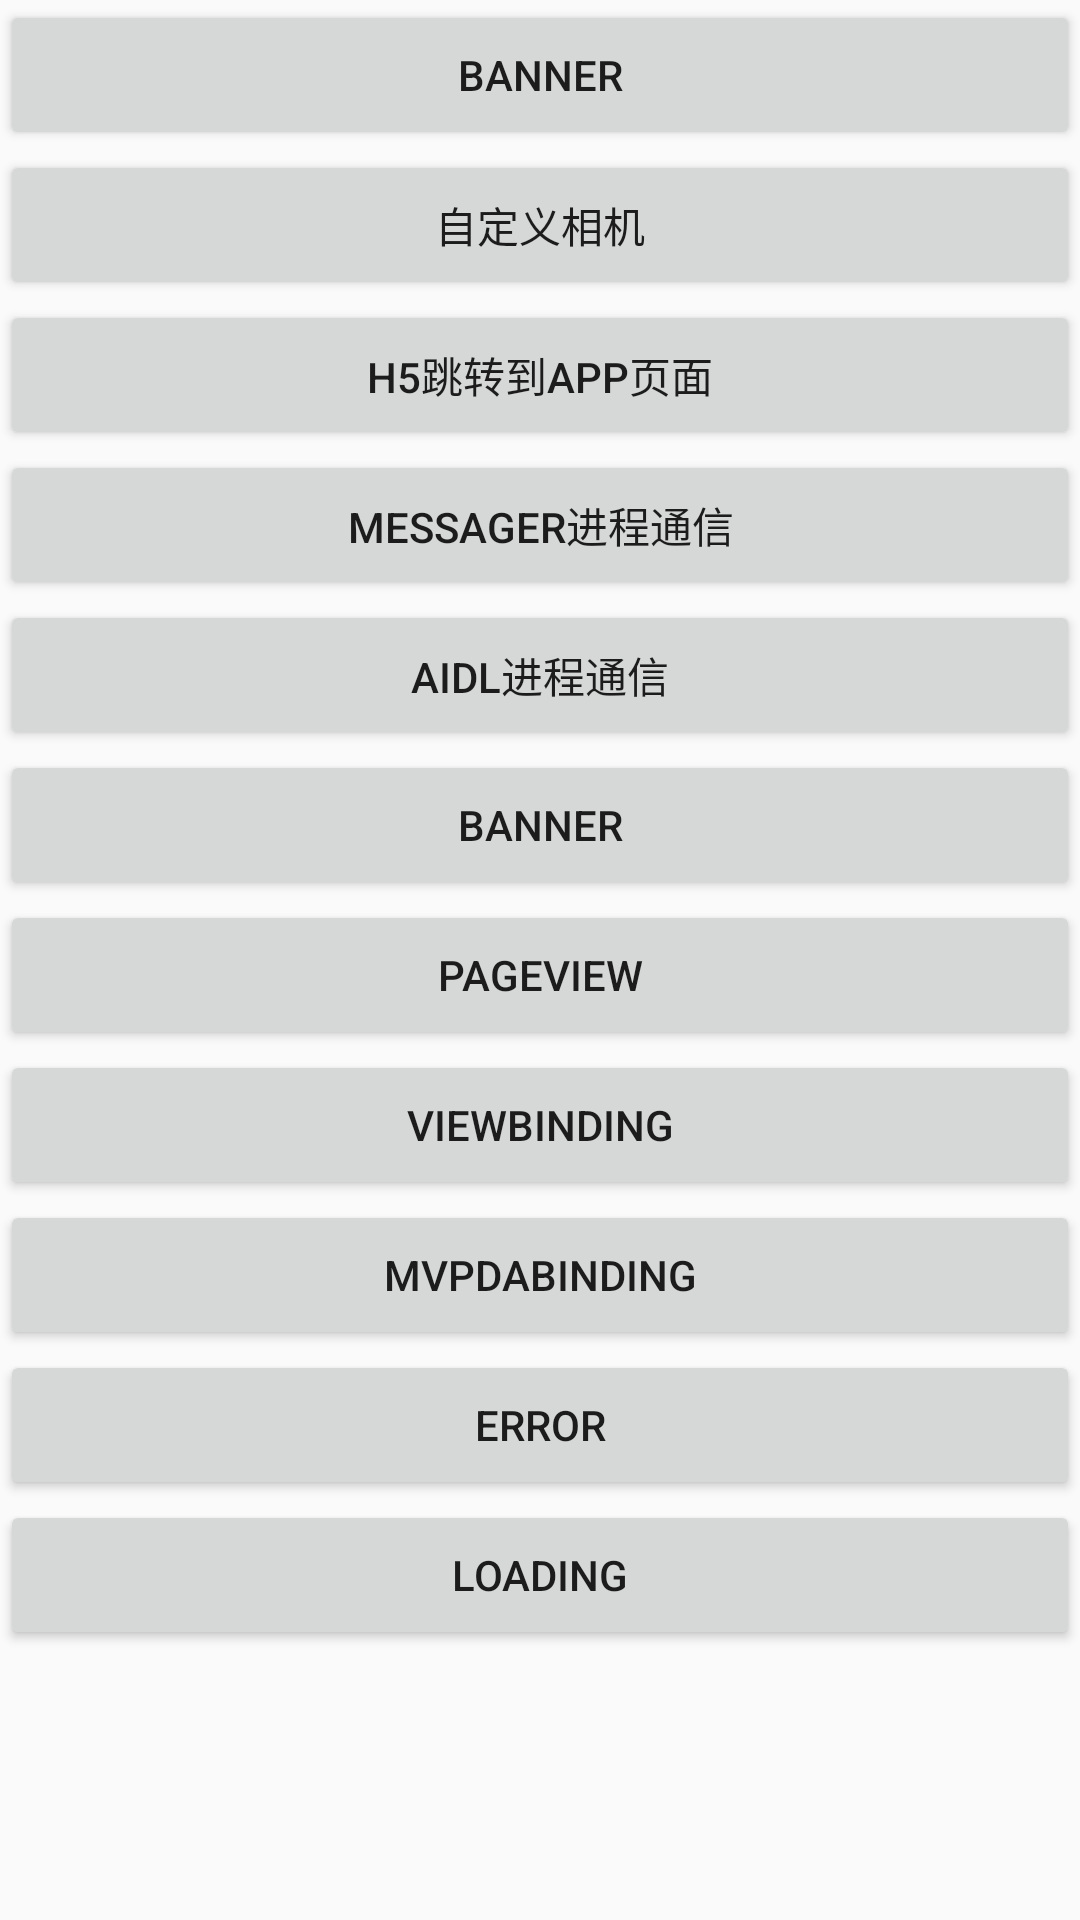

Here is an Android app screen rendered from its layout file. Give the layout XML and the strings, colors and styles it references.
<!-- AndroidManifest.xml: application theme AppTheme -->
<!-- res/layout/activity_test.xml -->
<?xml version="1.0" encoding="utf-8"?>
<ScrollView xmlns:android="http://schemas.android.com/apk/res/android"
    xmlns:app="http://schemas.android.com/apk/res-auto"
    xmlns:tools="http://schemas.android.com/tools"
    android:layout_width="match_parent"
    android:layout_height="match_parent"
    android:orientation="vertical"
    tools:context=".activity.TestActivity"
    tools:viewBindingIgnore="true">

    <LinearLayout
        android:layout_width="match_parent"
        android:layout_height="match_parent"
        android:orientation="vertical">

        <Button
            android:layout_width="match_parent"
            android:layout_height="50dp"
            android:gravity="center"
            android:onClick="banner"
            android:text="banner"
            tools:ignore="OnClick" />

        <Button
            android:layout_width="match_parent"
            android:layout_height="50dp"
            android:gravity="center"
            android:onClick="camer"
            android:text="自定义相机"
            tools:ignore="OnClick" />

        <Button
            android:layout_width="match_parent"
            android:layout_height="50dp"
            android:gravity="center"
            android:onClick="h5"
            android:text="H5跳转到app页面"
            tools:ignore="OnClick" />

        <Button
            android:layout_width="match_parent"
            android:layout_height="50dp"
            android:gravity="center"
            android:onClick="messager"
            android:text="messager进程通信"
            tools:ignore="OnClick" />

        <Button
            android:layout_width="match_parent"
            android:layout_height="50dp"
            android:gravity="center"
            android:onClick="aIdl"
            android:text="AIDL进程通信"
            tools:ignore="OnClick" />

        <Button
            android:layout_width="match_parent"
            android:layout_height="50dp"
            android:gravity="center"
            android:onClick="weixin"
            android:text="banner"
            tools:ignore="OnClick" />

        <Button
            android:layout_width="match_parent"
            android:layout_height="50dp"
            android:gravity="center"
            android:onClick="viewpage"
            android:text="pageView"
            tools:ignore="OnClick" />

        <Button
            android:layout_width="match_parent"
            android:layout_height="50dp"
            android:gravity="center"
            android:onClick="viewBind"
            android:text="viewbinding"
            tools:ignore="OnClick" />

        <Button
            android:layout_width="match_parent"
            android:layout_height="50dp"
            android:gravity="center"
            android:onClick="MvPView"
            android:text="mVPDabinding"
            tools:ignore="OnClick" />

        <Button
            android:layout_width="match_parent"
            android:layout_height="50dp"
            android:gravity="center"
            android:onClick="Error"
            android:text="error"
            tools:ignore="OnClick" />

        <Button
            android:layout_width="match_parent"
            android:layout_height="50dp"
            android:gravity="center"
            android:onClick="Loading"
            android:text="Loading"
            tools:ignore="OnClick" />
    </LinearLayout>


</ScrollView>
<!-- resources referenced by this layout -->
<resources>
  <style name="AppTheme" parent="Theme.AppCompat.Light.DarkActionBar">
          
          <item name="colorPrimary">@color/colorPrimary</item>
          <item name="colorPrimaryDark">@color/colorPrimaryDark</item>
          <item name="colorAccent">@color/colorAccent</item>
      </style>
  <color name="colorPrimary">#008577</color>
  <color name="colorPrimaryDark">#00574B</color>
  <color name="colorAccent">#D81B60</color>
</resources>
